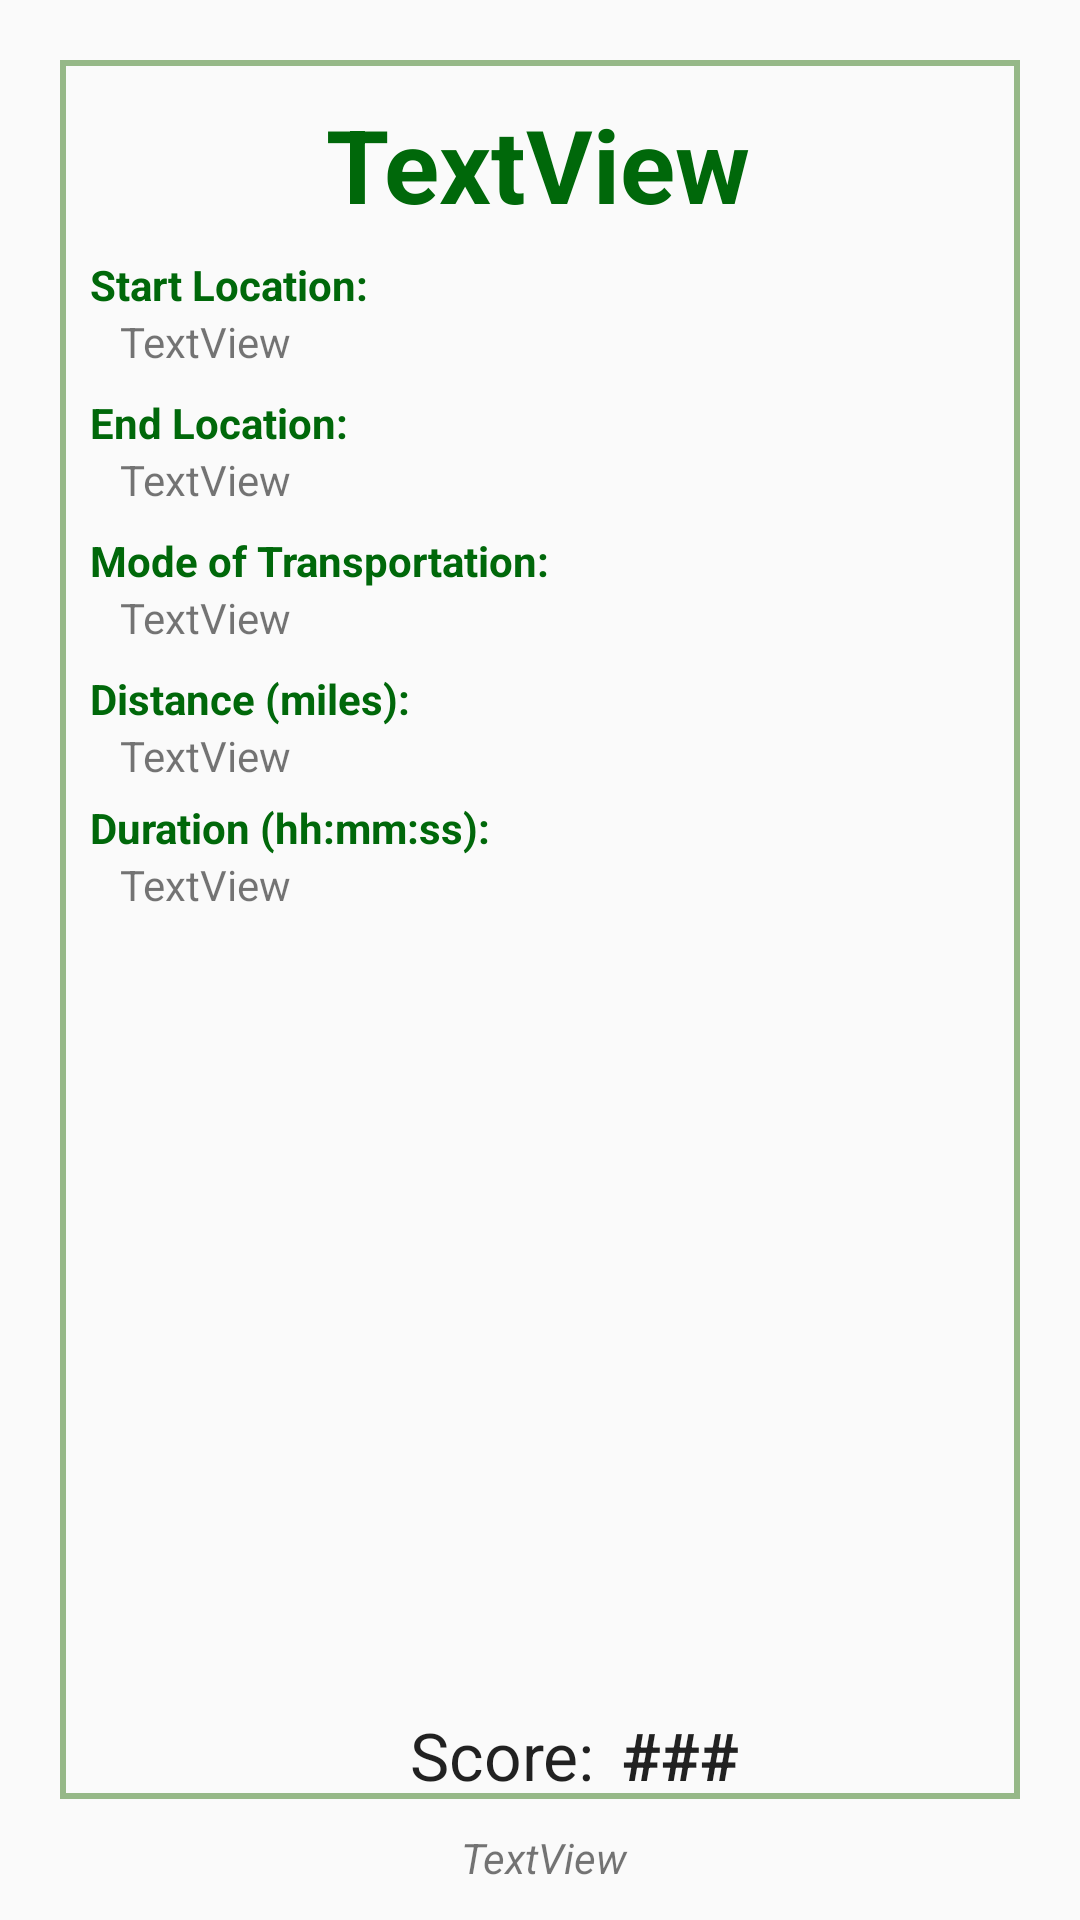

This screen was rendered from an Android layout file. Write that file and the resources it references.
<!-- AndroidManifest.xml: application theme AppTheme -->
<!-- res/layout/fragment_details.xml -->
<?xml version="1.0" encoding="utf-8"?>
<ScrollView xmlns:android="http://schemas.android.com/apk/res/android"
    xmlns:app="http://schemas.android.com/apk/res-auto"
    xmlns:tools="http://schemas.android.com/tools"
    android:id="@+id/scrollView2"
    android:layout_width="match_parent"
    android:layout_height="match_parent">

    <androidx.constraintlayout.widget.ConstraintLayout
        android:layout_width="match_parent"
        android:layout_height="wrap_content">

        <TextView
            android:id="@+id/tvBorder"
            android:layout_width="0dp"
            android:layout_height="0dp"
            android:layout_marginStart="20dp"
            android:layout_marginLeft="20dp"
            android:layout_marginTop="20dp"
            android:layout_marginEnd="20dp"
            android:layout_marginRight="20dp"
            android:background="@drawable/green_border_dark"
            app:layout_constraintBottom_toBottomOf="@+id/tvScore"
            app:layout_constraintEnd_toEndOf="parent"
            app:layout_constraintHorizontal_bias="0.0"
            app:layout_constraintStart_toStartOf="parent"
            app:layout_constraintTop_toTopOf="parent"
            app:layout_constraintVertical_bias="1.0" />

        <TextView
            android:id="@+id/tvStartPoint"
            android:layout_width="0dp"
            android:layout_height="wrap_content"
            android:layout_marginStart="10dp"
            android:layout_marginLeft="10dp"
            android:layout_marginTop="8dp"
            android:layout_marginEnd="10dp"
            android:layout_marginRight="10dp"
            android:text="Start Location:"
            android:textColor="#00680A"
            android:textStyle="bold"
            app:layout_constraintEnd_toEndOf="@+id/tvBorder"
            app:layout_constraintHorizontal_bias="1.0"
            app:layout_constraintStart_toStartOf="@+id/tvBorder"
            app:layout_constraintTop_toBottomOf="@+id/tvTitle" />

        <TextView
            android:id="@+id/tvMode"
            android:layout_width="0dp"
            android:layout_height="wrap_content"
            android:layout_marginStart="10dp"
            android:layout_marginLeft="10dp"
            android:layout_marginTop="8dp"
            android:layout_marginEnd="10dp"
            android:layout_marginRight="10dp"
            android:enabled="true"
            android:text="Mode of Transportation:"
            android:textColor="#00680A"
            android:textStyle="bold"
            app:layout_constraintEnd_toEndOf="@+id/tvBorder"
            app:layout_constraintHorizontal_bias="1.0"
            app:layout_constraintStart_toStartOf="@+id/tvBorder"
            app:layout_constraintTop_toBottomOf="@+id/tvEndPoint2" />

        <TextView
            android:id="@+id/tvTitle"
            android:layout_width="wrap_content"
            android:layout_height="wrap_content"
            android:layout_marginStart="8dp"
            android:layout_marginLeft="8dp"
            android:layout_marginTop="12dp"
            android:layout_marginEnd="8dp"
            android:layout_marginRight="8dp"
            android:gravity="center"
            android:text="TextView"
            android:textAppearance="@style/TextAppearance.AppCompat.Display1"
            android:textColor="#00680A"
            android:textStyle="bold"
            app:layout_constraintEnd_toEndOf="@+id/tvBorder"
            app:layout_constraintHorizontal_bias="0.497"
            app:layout_constraintStart_toStartOf="@+id/tvBorder"
            app:layout_constraintTop_toTopOf="@+id/tvBorder" />

        <TextView
            android:id="@+id/tvMode2"
            android:layout_width="0dp"
            android:layout_height="wrap_content"
            android:layout_marginStart="20dp"
            android:layout_marginLeft="20dp"
            android:layout_marginEnd="20dp"
            android:layout_marginRight="20dp"
            android:text="TextView"
            app:layout_constraintEnd_toEndOf="@+id/tvBorder"
            app:layout_constraintHorizontal_bias="0.0"
            app:layout_constraintStart_toStartOf="@+id/tvBorder"
            app:layout_constraintTop_toBottomOf="@+id/tvMode" />

        <TextView
            android:id="@+id/tvStartPoint2"
            android:layout_width="0dp"
            android:layout_height="wrap_content"
            android:layout_marginStart="20dp"
            android:layout_marginLeft="20dp"
            android:layout_marginEnd="20dp"
            android:layout_marginRight="20dp"
            android:text="TextView"
            app:layout_constraintEnd_toEndOf="@+id/tvBorder"
            app:layout_constraintHorizontal_bias="0.0"
            app:layout_constraintStart_toStartOf="@+id/tvBorder"
            app:layout_constraintTop_toBottomOf="@+id/tvStartPoint" />

        <TextView
            android:id="@+id/tvEndPoint"
            android:layout_width="0dp"
            android:layout_height="wrap_content"
            android:layout_marginStart="10dp"
            android:layout_marginLeft="10dp"
            android:layout_marginTop="8dp"
            android:layout_marginEnd="10dp"
            android:layout_marginRight="10dp"
            android:text="End Location:"
            android:textColor="#00680A"
            android:textStyle="bold"
            app:layout_constraintEnd_toEndOf="@+id/tvBorder"
            app:layout_constraintStart_toStartOf="@+id/tvBorder"
            app:layout_constraintTop_toBottomOf="@+id/tvStartPoint2" />

        <TextView
            android:id="@+id/tvEndPoint2"
            android:layout_width="0dp"
            android:layout_height="wrap_content"
            android:layout_marginStart="20dp"
            android:layout_marginLeft="20dp"
            android:layout_marginEnd="20dp"
            android:layout_marginRight="20dp"
            android:text="TextView"
            app:layout_constraintEnd_toEndOf="@+id/tvBorder"
            app:layout_constraintHorizontal_bias="0.0"
            app:layout_constraintStart_toStartOf="@+id/tvBorder"
            app:layout_constraintTop_toBottomOf="@+id/tvEndPoint" />

        <TextView
            android:id="@+id/tvDistance"
            android:layout_width="0dp"
            android:layout_height="wrap_content"
            android:layout_marginStart="10dp"
            android:layout_marginLeft="10dp"
            android:layout_marginTop="8dp"
            android:layout_marginEnd="10dp"
            android:layout_marginRight="10dp"
            android:text="Distance (miles):"
            android:textColor="#00680A"
            android:textStyle="bold"
            app:layout_constraintEnd_toEndOf="@+id/tvBorder"
            app:layout_constraintHorizontal_bias="1.0"
            app:layout_constraintStart_toStartOf="@+id/tvBorder"
            app:layout_constraintTop_toBottomOf="@+id/tvMode2" />

        <TextView
            android:id="@+id/tvDistance2"
            android:layout_width="0dp"
            android:layout_height="16dp"
            android:layout_marginStart="20dp"
            android:layout_marginLeft="20dp"
            android:layout_marginEnd="20dp"
            android:layout_marginRight="20dp"
            android:text="TextView"
            app:layout_constraintEnd_toEndOf="@+id/tvBorder"
            app:layout_constraintHorizontal_bias="0.0"
            app:layout_constraintStart_toStartOf="@+id/tvBorder"
            app:layout_constraintTop_toBottomOf="@+id/tvDistance" />

        <TextView
            android:id="@+id/tvScore"
            android:layout_width="70dp"
            android:layout_height="wrap_content"
            android:layout_marginStart="108dp"
            android:layout_marginLeft="108dp"
            android:layout_marginTop="8dp"
            android:gravity="right"
            android:text="Score:"
            android:textAppearance="@style/TextAppearance.AppCompat.Large"
            app:layout_constraintStart_toStartOf="@+id/tvBorder"
            app:layout_constraintTop_toBottomOf="@id/ivMapShot" />

        <TextView
            android:id="@+id/tvScore2"
            android:layout_width="wrap_content"
            android:layout_height="wrap_content"
            android:layout_marginStart="8dp"
            android:layout_marginLeft="8dp"
            android:text="###"
            android:textAppearance="@style/TextAppearance.AppCompat.Large"
            android:textStyle="bold"
            app:layout_constraintBottom_toBottomOf="@+id/tvScore"
            app:layout_constraintEnd_toEndOf="@+id/ivMapShot"
            app:layout_constraintHorizontal_bias="0.021"
            app:layout_constraintStart_toEndOf="@+id/tvScore"
            app:layout_constraintTop_toTopOf="@+id/tvScore"
            app:layout_constraintVertical_bias="0.0" />

        <TextView
            android:id="@+id/tvSuggestion"
            android:layout_width="350dp"
            android:layout_height="wrap_content"
            android:layout_marginStart="40dp"
            android:layout_marginLeft="40dp"
            android:layout_marginTop="10dp"
            android:layout_marginEnd="40dp"
            android:layout_marginRight="40dp"
            android:gravity="center"
            android:text="TextView"
            android:textStyle="italic"
            app:layout_constraintEnd_toEndOf="@+id/tvBorder"
            app:layout_constraintHorizontal_bias="0.491"
            app:layout_constraintStart_toStartOf="@+id/tvBorder"
            app:layout_constraintTop_toBottomOf="@+id/tvScore" />


        <ImageView
            android:id="@+id/ivMapShot"
            android:layout_width="250dp"
            android:layout_height="250dp"
            android:layout_marginTop="8dp"
            app:layout_constraintEnd_toEndOf="parent"
            app:layout_constraintHorizontal_bias="0.496"
            app:layout_constraintStart_toStartOf="parent"
            app:layout_constraintTop_toBottomOf="@+id/tvDuration2"
            tools:srcCompat="@tools:sample/backgrounds/scenic" />

        <TextView
            android:id="@+id/tvDuration"
            android:layout_width="0dp"
            android:layout_height="wrap_content"
            android:layout_marginStart="10dp"
            android:layout_marginLeft="10dp"
            android:layout_marginTop="8dp"
            android:text="Duration (hh:mm:ss):"
            android:textColor="#00680A"
            android:textStyle="bold"
            app:layout_constraintEnd_toEndOf="@+id/tvBorder"
            app:layout_constraintStart_toStartOf="@+id/tvBorder"
            app:layout_constraintTop_toBottomOf="@+id/tvDistance2" />

        <TextView
            android:id="@+id/tvDuration2"
            android:layout_width="0dp"
            android:layout_height="wrap_content"
            android:layout_marginStart="20dp"
            android:layout_marginLeft="20dp"
            android:layout_marginEnd="20dp"
            android:layout_marginRight="20dp"
            android:text="TextView"
            app:layout_constraintEnd_toEndOf="@+id/tvBorder"
            app:layout_constraintStart_toStartOf="@+id/tvBorder"
            app:layout_constraintTop_toBottomOf="@+id/tvDuration" />

    </androidx.constraintlayout.widget.ConstraintLayout>

</ScrollView>
<!-- resources referenced by this layout -->
<resources>
  <!-- drawable green_border_dark (drawable) -->
  <shape xmlns:android="http://schemas.android.com/apk/res/android"
      android:shape="rectangle" >
  
      <stroke
          android:width="2dp"
          android:color="#96B888" />
  
  </shape>
  <style name="AppTheme" parent="Theme.AppCompat.Light.NoActionBar">
          
          <item name="colorPrimary">@color/colorPrimary</item>
          <item name="colorPrimaryDark">@color/colorPrimaryDark</item>
          <item name="colorAccent">@color/colorAccent</item>
          <item name="android:windowActionBarOverlay">true</item>
  
      </style>
  <color name="colorPrimary">#008577</color>
  <color name="colorPrimaryDark">#00574B</color>
  <color name="colorAccent">#D81B60</color>
</resources>
